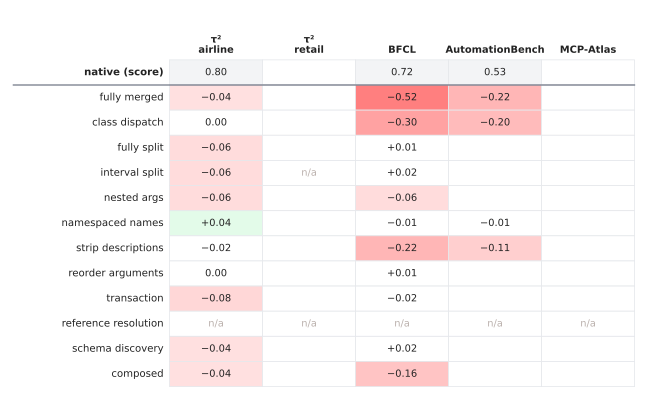

Source data for this figure (header and first rows):
variant, τ² airline, τ² retail, BFCL, AutomationBench, MCP-Atlas
native, 0.800, , 0.725, 0.535, 
fully merged, -0.040, , -0.515, -0.219, 
class dispatch, +0.000, , -0.305, -0.199, 
fully split, -0.060, , +0.005, , 
interval split, -0.060, n/a, +0.015, , 
nested args, -0.060, , -0.060, , 
namespaced names, +0.040, , -0.010, -0.011, 
strip descriptions, -0.020, , -0.220, -0.113, 
reorder arguments, +0.000, , +0.010, , 
transaction, -0.080, , -0.020, , 
reference resolution, n/a, n/a, n/a, n/a, n/a
schema discovery, -0.040, , +0.020, , 
composed, -0.040, , -0.160, , 
